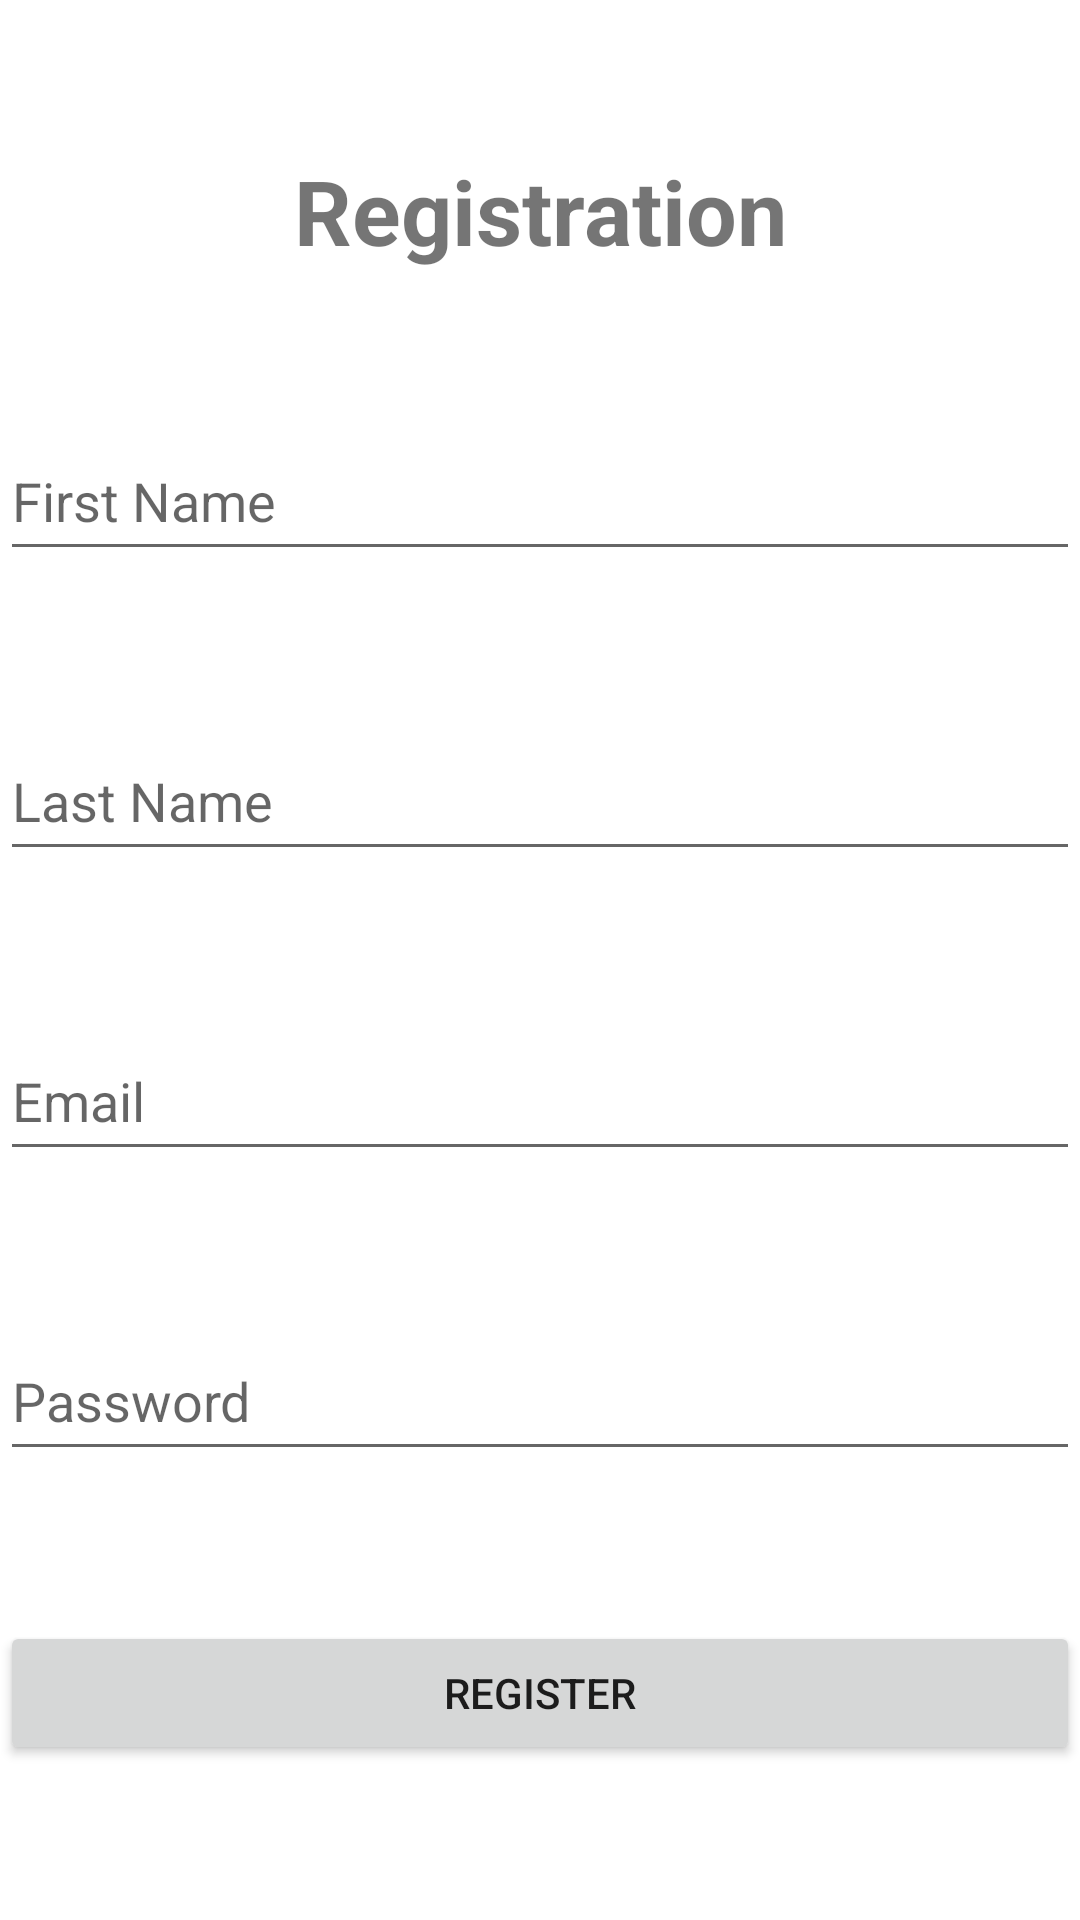

Write the Android layout XML for this screen, with the resource values it uses.
<!-- AndroidManifest.xml: application theme Theme.Firebase_Demo -->
<!-- res/layout/activity_registration.xml -->
<?xml version="1.0" encoding="utf-8"?>
<RelativeLayout xmlns:android="http://schemas.android.com/apk/res/android"
    xmlns:app="http://schemas.android.com/apk/res-auto"
    xmlns:tools="http://schemas.android.com/tools"
    android:layout_width="match_parent"
    android:layout_height="match_parent"
    tools:context=".RegistrationActivity">

    <TextView
        android:layout_width="match_parent"
        android:layout_height="wrap_content"
        android:text="Registration"
        android:textSize="30sp"
        android:textStyle="bold"
        android:textAlignment="center"
        android:layout_marginTop="50dp"
        android:id="@+id/registrationtitle"
        app:layout_constraintTop_toTopOf="parent"
        app:layout_constraintStart_toStartOf="parent"
        app:layout_constraintEnd_toEndOf="parent" />

    <EditText
        android:layout_width="match_parent"
        android:layout_height="50dp"
        android:layout_marginTop="50dp"
        android:hint="First Name"
        android:id="@+id/firstname"
        android:layout_below="@id/registrationtitle"/>

    <EditText
        android:layout_width="match_parent"
        android:layout_height="50dp"
        android:layout_marginTop="50dp"
        android:hint="Last Name"
        android:id="@+id/lastname"
        android:layout_below="@id/firstname"/>

    <EditText
        android:layout_width="match_parent"
        android:layout_height="50dp"
        android:layout_marginTop="50dp"
        android:hint="Email"
        android:id="@+id/email"
        android:layout_below="@id/lastname"/>

    <EditText
        android:layout_width="match_parent"
        android:layout_height="50dp"
        android:layout_marginTop="50dp"
        android:hint="Password"
        android:id="@+id/password"
        android:layout_below="@id/email"/>

    <Button
        android:layout_width="match_parent"
        android:layout_height="wrap_content"
        android:text="Register"
        android:id="@+id/registerbutton"
        android:layout_below="@id/password"
        android:layout_marginTop="50dp"
        tools:ignore="MissingConstraints" />


</RelativeLayout>
<!-- resources referenced by this layout -->
<resources>
  <style name="Theme.Firebase_Demo" parent="Theme.MaterialComponents.DayNight.DarkActionBar">
          
          <item name="colorPrimary">@color/purple_500</item>
          <item name="colorPrimaryVariant">@color/purple_700</item>
          <item name="colorOnPrimary">@color/white</item>
          
          <item name="colorSecondary">@color/teal_200</item>
          <item name="colorSecondaryVariant">@color/teal_700</item>
          <item name="colorOnSecondary">@color/black</item>
          
          <item name="android:statusBarColor">?attr/colorPrimaryVariant</item>
          
      </style>
  <!-- not gathered from this repository: default colours our renderer supplied (Android Studio template values) -->
  <color name="purple_500">#FF6200EE</color>
  <color name="purple_700">#FF3700B3</color>
  <color name="teal_200">#FF03DAC5</color>
  <color name="teal_700">#FF018786</color>
  <color name="black">#FF000000</color>
  <color name="white">#FFFFFFFF</color>
</resources>
